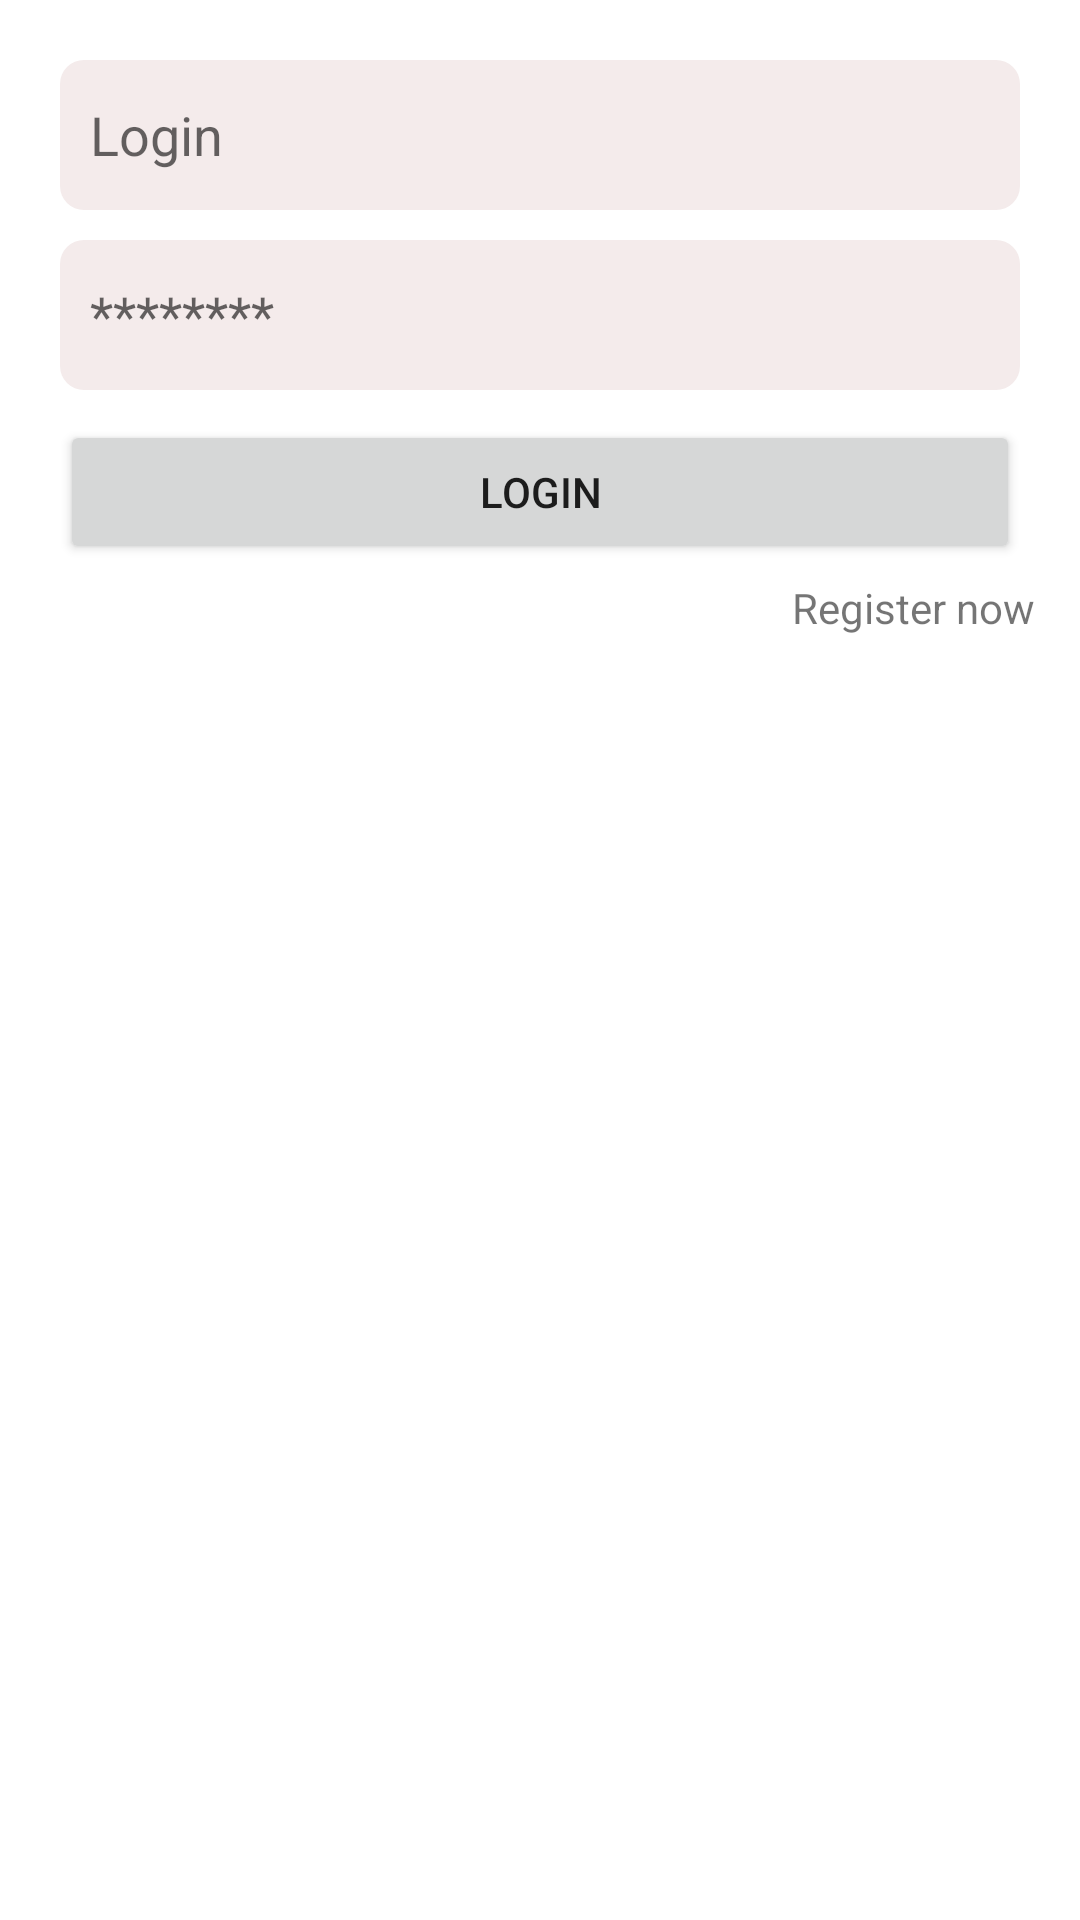

Here is an Android app screen rendered from its layout file. Give the layout XML and the strings, colors and styles it references.
<!-- AndroidManifest.xml: application theme Theme.Kotlin_Firebasa_Category_and_Products -->
<!-- res/layout/activity_main_activity5_login.xml -->
<?xml version="1.0" encoding="utf-8"?>
<LinearLayout xmlns:android="http://schemas.android.com/apk/res/android"
    xmlns:app="http://schemas.android.com/apk/res-auto"
    xmlns:tools="http://schemas.android.com/tools"
    android:layout_width="match_parent"
    android:layout_height="match_parent"
    android:orientation="vertical"
    android:padding="15dp"
    tools:context=".view.MainActivity5Login">
    <EditText
        android:id="@+id/edittextloglogin"
        android:layout_margin="5dp"
        android:hint="Login"
        android:padding="10dp"
        android:background="@drawable/edittextbackground"
        android:layout_width="match_parent"
        android:layout_height="50dp"></EditText>
    <EditText
        android:id="@+id/edittextlogpassword"
        android:layout_margin="5dp"
        android:hint="********"
        android:padding="10dp"
        android:background="@drawable/edittextbackground"
        android:layout_width="match_parent"
        android:layout_height="50dp"></EditText>
    <ProgressBar
        android:visibility="gone"
        android:id="@+id/progressbarlogin"
        android:layout_margin="10dp"
        android:layout_width="match_parent"
        android:layout_height="wrap_content"></ProgressBar>
    <Button
        android:text="Login"
        android:layout_margin="5dp"
        android:id="@+id/buttonlog"
        android:layout_width="match_parent"
        android:layout_height="wrap_content"></Button>
    <TextView
        android:id="@+id/textviewregopen"
        android:clickable="true"
        android:text="Register now"
        android:layout_gravity="end"
        android:layout_width="wrap_content"
        android:layout_height="wrap_content"></TextView>
</LinearLayout>
<!-- resources referenced by this layout -->
<resources>
  <!-- drawable edittextbackground (drawable) -->
  <?xml version="1.0" encoding="utf-8"?>
  <shape xmlns:android="http://schemas.android.com/apk/res/android"
      android:shape="rectangle">
  
      <solid android:color="#F4EBEB"></solid>
      <corners android:radius="8dp"></corners>
  
  </shape>
  <style name="Theme.Kotlin_Firebasa_Category_and_Products" parent="Theme.MaterialComponents.DayNight.DarkActionBar">
          
          <item name="colorPrimary">@color/purple_500</item>
          <item name="colorPrimaryVariant">@color/purple_700</item>
          <item name="colorOnPrimary">@color/white</item>
          
          <item name="colorSecondary">@color/teal_200</item>
          <item name="colorSecondaryVariant">@color/teal_700</item>
          <item name="colorOnSecondary">@color/black</item>
          
          <item name="android:statusBarColor">?attr/colorPrimaryVariant</item>
          
      </style>
  <!-- not gathered from this repository: default colours our renderer supplied (Android Studio template values) -->
  <color name="purple_500">#FF6200EE</color>
  <color name="purple_700">#FF3700B3</color>
  <color name="teal_200">#FF03DAC5</color>
  <color name="teal_700">#FF018786</color>
  <color name="black">#FF000000</color>
  <color name="white">#FFFFFFFF</color>
</resources>
